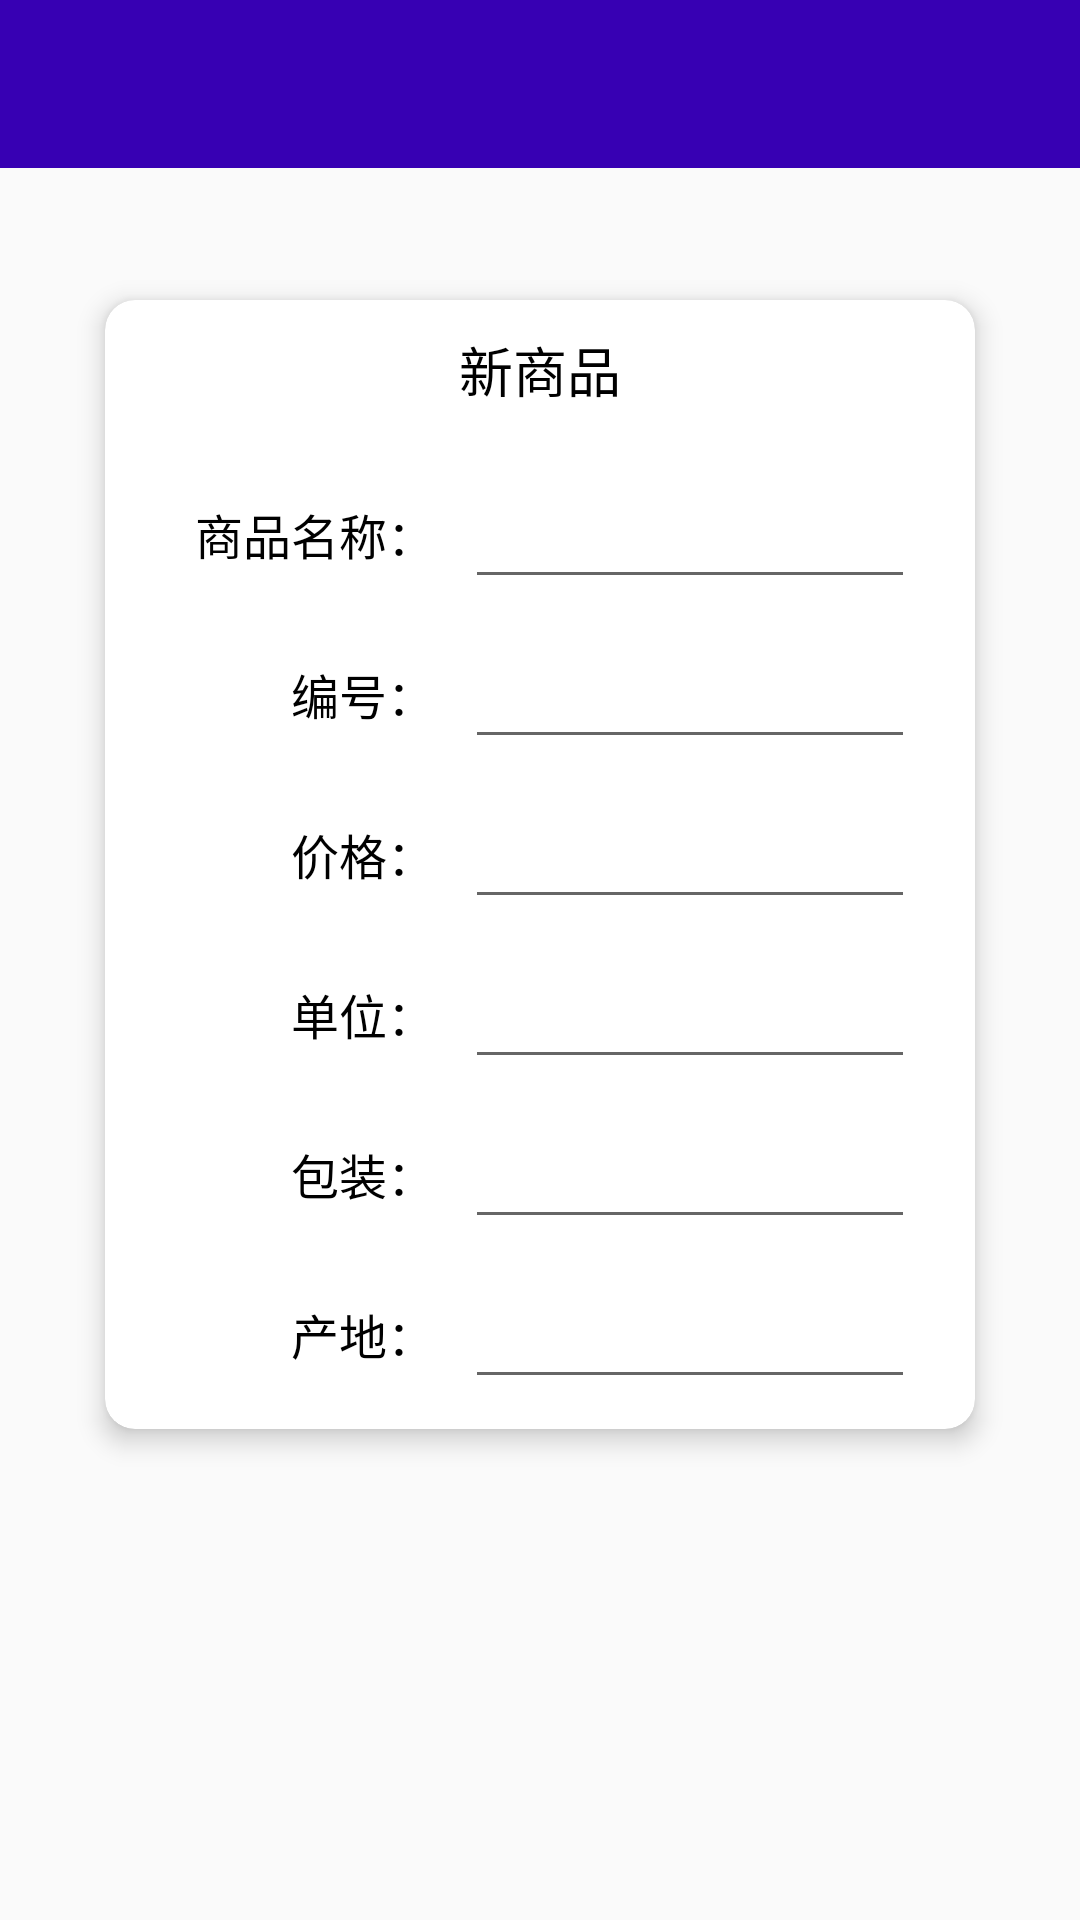

Reconstruct the res/layout file that produces this screen, plus the resources it refers to.
<!-- AndroidManifest.xml: application theme Theme.AppCompat.Light.NoActionBar -->
<!-- res/layout/activity_label_edit.xml -->
<?xml version="1.0" encoding="utf-8"?>
<RelativeLayout xmlns:android="http://schemas.android.com/apk/res/android"
    xmlns:tools="http://schemas.android.com/tools"
    android:layout_width="match_parent"
    android:layout_height="match_parent"
    xmlns:label_edit_card_view="http://schemas.android.com/apk/res-auto"
    android:paddingBottom="@dimen/activity_vertical_margin"
    android:paddingLeft="@dimen/activity_horizontal_margin"
    android:paddingRight="@dimen/activity_horizontal_margin"
    android:paddingTop="@dimen/activity_vertical_margin"
    tools:context="com.pumelotech.dev.pumelotree.ui.LabelEditActivity">

    <android.support.v7.widget.Toolbar
        android:id="@+id/toolbar_lable_edit"
        android:layout_width="match_parent"
        android:layout_height="?attr/actionBarSize"
        android:background="@color/colorPrimaryDark" />

    <RelativeLayout
        android:layout_width="match_parent"
        android:layout_height="match_parent"
        android:layout_marginTop="80dp">

        <android.support.v7.widget.CardView
            android:id="@+id/label_edit_card_view"
            label_edit_card_view:cardCornerRadius="10dp"
            label_edit_card_view:cardElevation="5dp"
            android:layout_width="wrap_content"
            android:layout_height="wrap_content"
            android:layout_centerHorizontal="true"
            android:layout_marginBottom="10dp"
            android:layout_marginLeft="5dp"
            android:layout_marginRight="5dp"
            android:layout_marginTop="20dp">

            <RelativeLayout
                android:layout_width="wrap_content"
                android:layout_height="wrap_content">

                <TextView
                    android:id="@+id/lable_edit_title"
                    android:layout_width="wrap_content"
                    android:layout_height="wrap_content"
                    android:layout_alignParentTop="true"
                    android:layout_centerHorizontal="true"
                    android:layout_marginBottom="20dp"
                    android:layout_marginTop="10dp"
                    android:text="新商品"
                    android:textColor="@android:color/black"
                    android:textSize="18dp" />

                <TextView
                    android:id="@+id/lable_edit_name_tag"
                    android:layout_width="100dp"
                    android:layout_height="wrap_content"
                    android:layout_alignParentLeft="true"
                    android:layout_alignParentTop="false"
                    android:layout_below="@+id/lable_edit_title"
                    android:layout_margin="10dp"
                    android:gravity="right"
                    android:paddingBottom="10dp"
                    android:text="商品名称："
                    android:textColor="@android:color/black"
                    android:textSize="16dp" />

                <EditText
                    android:id="@+id/et_name"
                    android:layout_width="wrap_content"
                    android:layout_height="wrap_content"
                    android:layout_alignBottom="@+id/lable_edit_name_tag"
                    android:layout_alignParentTop="false"
                    android:layout_marginRight="20dp"
                    android:layout_toRightOf="@+id/lable_edit_name_tag"
                    android:width="150dp"
                    android:singleLine="true"
                    android:textSize="16dp" />


                <TextView
                    android:id="@+id/lable_edit_id_tag"
                    android:layout_width="100dp"
                    android:layout_height="wrap_content"
                    android:layout_alignParentLeft="true"
                    android:layout_below="@+id/lable_edit_name_tag"
                    android:layout_margin="10dp"
                    android:gravity="right"
                    android:paddingBottom="10dp"
                    android:text="编号："
                    android:textColor="@android:color/black"
                    android:textSize="16dp" />

                <EditText
                    android:id="@+id/et_id"
                    android:layout_width="wrap_content"
                    android:layout_height="wrap_content"
                    android:layout_alignBottom="@+id/lable_edit_id_tag"
                    android:layout_marginRight="20dp"
                    android:layout_toRightOf="@+id/lable_edit_id_tag"
                    android:width="150dp"
                    android:maxLength="14"
                    android:singleLine="true"
                    android:textSize="16dp" />

                <TextView
                    android:id="@+id/lable_edit_birth_date_tag"
                    android:layout_width="100dp"
                    android:layout_height="wrap_content"
                    android:layout_alignParentLeft="true"
                    android:layout_below="@+id/lable_edit_id_tag"
                    android:layout_margin="10dp"
                    android:gravity="right"
                    android:paddingBottom="10dp"
                    android:text="价格："
                    android:textColor="@android:color/black"
                    android:textSize="16dp" />

                <EditText
                    android:id="@+id/et_price"
                    android:layout_width="wrap_content"
                    android:layout_height="wrap_content"
                    android:layout_alignBottom="@+id/lable_edit_birth_date_tag"
                    android:layout_marginRight="20dp"
                    android:layout_toRightOf="@+id/lable_edit_birth_date_tag"
                    android:width="150dp"
                    android:inputType="date"
                    android:singleLine="true"
                    android:textSize="16dp" />

                <TextView
                    android:id="@+id/lable_edit_shed_tag"
                    android:layout_width="100dp"
                    android:layout_height="wrap_content"
                    android:layout_alignParentLeft="true"
                    android:layout_below="@+id/lable_edit_birth_date_tag"
                    android:layout_margin="10dp"
                    android:gravity="right"
                    android:paddingBottom="10dp"
                    android:text="单位："
                    android:textColor="@android:color/black"
                    android:textSize="16dp" />

                <EditText
                    android:id="@+id/et_unit"
                    android:layout_width="wrap_content"
                    android:layout_height="wrap_content"
                    android:layout_alignBottom="@+id/lable_edit_shed_tag"
                    android:layout_marginRight="20dp"
                    android:layout_toRightOf="@+id/lable_edit_shed_tag"
                    android:width="150dp"
                    android:singleLine="true"
                    android:textSize="16dp" />
                <TextView
                    android:id="@+id/lable_edit_package_tag"
                    android:layout_width="100dp"
                    android:layout_height="wrap_content"
                    android:layout_alignParentLeft="true"
                    android:layout_below="@+id/lable_edit_shed_tag"
                    android:layout_margin="10dp"
                    android:gravity="right"
                    android:paddingBottom="10dp"
                    android:text="包装："
                    android:textColor="@android:color/black"
                    android:textSize="16dp" />

                <EditText
                    android:id="@+id/et_package"
                    android:layout_width="wrap_content"
                    android:layout_height="wrap_content"
                    android:layout_alignBottom="@+id/lable_edit_package_tag"
                    android:layout_marginRight="20dp"
                    android:layout_toRightOf="@+id/lable_edit_package_tag"
                    android:width="150dp"
                    android:singleLine="true"
                    android:textSize="16dp" />
                <TextView
                    android:id="@+id/lable_edit_origin_tag"
                    android:layout_width="100dp"
                    android:layout_height="wrap_content"
                    android:layout_alignParentLeft="true"
                    android:layout_below="@+id/lable_edit_package_tag"
                    android:layout_margin="10dp"
                    android:gravity="right"
                    android:paddingBottom="10dp"
                    android:text="产地："
                    android:textColor="@android:color/black"
                    android:textSize="16dp" />

                <EditText
                    android:id="@+id/et_origin"
                    android:layout_width="wrap_content"
                    android:layout_height="wrap_content"
                    android:layout_alignBottom="@+id/lable_edit_origin_tag"
                    android:layout_marginRight="20dp"
                    android:layout_toRightOf="@+id/lable_edit_origin_tag"
                    android:width="150dp"
                    android:singleLine="true"
                    android:textSize="16dp" />
            </RelativeLayout>

        </android.support.v7.widget.CardView>
        
    </RelativeLayout>


</RelativeLayout>
<!-- resources referenced by this layout -->
<resources>

  <!-- not gathered from this repository: default colours our renderer supplied (Android Studio template values) -->
  <color name="colorPrimaryDark">#FF3700B3</color>
</resources>
